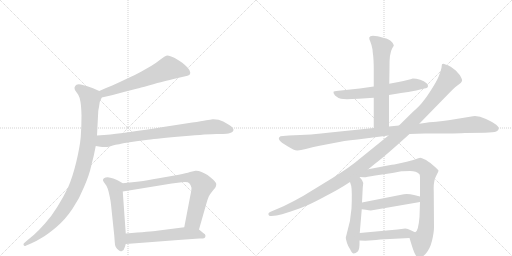
t = 0.00 s
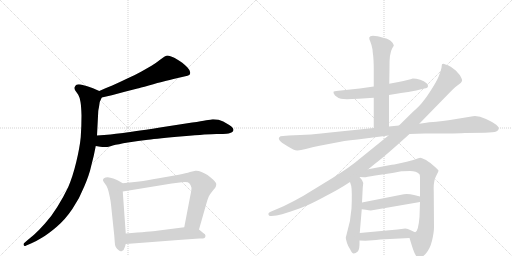
t = 2.37 s
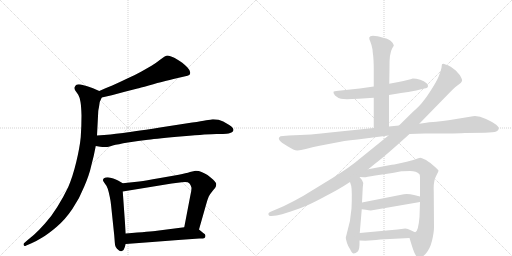
t = 4.74 s
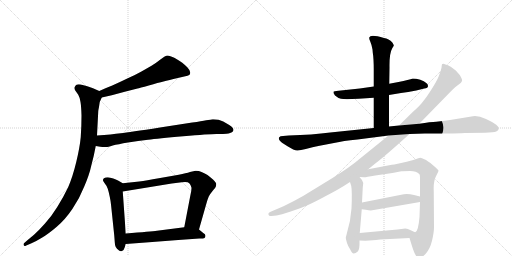
t = 7.11 s
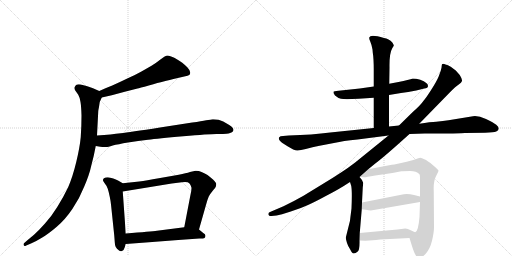
t = 9.48 s
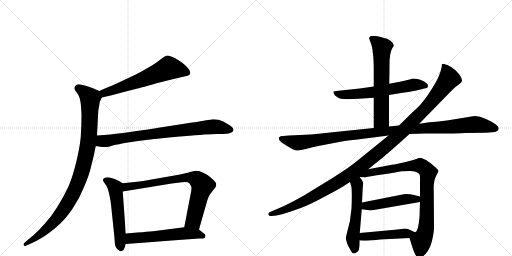
t = 11.85 s

The animated SVG that drew these frames (rendered in a browser with its animation timeline set to each time). Animation: 14 CSS @keyframes rules; one cycle of 11.85 s.

<svg version="1.1" viewBox="0 0 2048 1024" xmlns="http://www.w3.org/2000/svg">
  <g stroke="lightgray" stroke-dasharray="1,1" stroke-width="1" transform="scale(4, 4)">
    <line x1="0" y1="0" x2="256" y2="256"></line>
    <line x1="256" y1="0" x2="0" y2="256"></line>
    <line x1="128" y1="0" x2="128" y2="256"></line>
    <line x1="0" y1="128" x2="256" y2="128"></line>
    <line x1="256" y1="0" x2="512" y2="256"></line>
    <line x1="512" y1="0" x2="256" y2="256"></line>
    <line x1="384" y1="0" x2="384" y2="256"></line>
    <line x1="256" y1="128" x2="512" y2="128"></line>
  </g>
<g transform="scale(1, -1) translate(0, -850)">
   <style type="text/css">
    @keyframes keyframes0 {
      from {
       stroke: black;
       stroke-dashoffset: 621;
       stroke-width: 128;
       }
       67% {
       animation-timing-function: step-end;
       stroke: black;
       stroke-dashoffset: 0;
       stroke-width: 128;
       }
       to {
       stroke: black;
       stroke-width: 1024;
       }
       }
       #make-me-a-hanzi-animation-0 {
         animation: keyframes0 0.755371s both;
         animation-delay: 0.000000s;
         animation-timing-function: linear;
       }
    @keyframes keyframes1 {
      from {
       stroke: black;
       stroke-dashoffset: 995;
       stroke-width: 128;
       }
       76% {
       animation-timing-function: step-end;
       stroke: black;
       stroke-dashoffset: 0;
       stroke-width: 128;
       }
       to {
       stroke: black;
       stroke-width: 1024;
       }
       }
       #make-me-a-hanzi-animation-1 {
         animation: keyframes1 1.059733s both;
         animation-delay: 0.755371s;
         animation-timing-function: linear;
       }
    @keyframes keyframes2 {
      from {
       stroke: black;
       stroke-dashoffset: 802;
       stroke-width: 128;
       }
       72% {
       animation-timing-function: step-end;
       stroke: black;
       stroke-dashoffset: 0;
       stroke-width: 128;
       }
       to {
       stroke: black;
       stroke-width: 1024;
       }
       }
       #make-me-a-hanzi-animation-2 {
         animation: keyframes2 0.902669s both;
         animation-delay: 1.815104s;
         animation-timing-function: linear;
       }
    @keyframes keyframes3 {
      from {
       stroke: black;
       stroke-dashoffset: 550;
       stroke-width: 128;
       }
       64% {
       animation-timing-function: step-end;
       stroke: black;
       stroke-dashoffset: 0;
       stroke-width: 128;
       }
       to {
       stroke: black;
       stroke-width: 1024;
       }
       }
       #make-me-a-hanzi-animation-3 {
         animation: keyframes3 0.697591s both;
         animation-delay: 2.717773s;
         animation-timing-function: linear;
       }
    @keyframes keyframes4 {
      from {
       stroke: black;
       stroke-dashoffset: 769;
       stroke-width: 128;
       }
       71% {
       animation-timing-function: step-end;
       stroke: black;
       stroke-dashoffset: 0;
       stroke-width: 128;
       }
       to {
       stroke: black;
       stroke-width: 1024;
       }
       }
       #make-me-a-hanzi-animation-4 {
         animation: keyframes4 0.875814s both;
         animation-delay: 3.415365s;
         animation-timing-function: linear;
       }
    @keyframes keyframes5 {
      from {
       stroke: black;
       stroke-dashoffset: 568;
       stroke-width: 128;
       }
       65% {
       animation-timing-function: step-end;
       stroke: black;
       stroke-dashoffset: 0;
       stroke-width: 128;
       }
       to {
       stroke: black;
       stroke-width: 1024;
       }
       }
       #make-me-a-hanzi-animation-5 {
         animation: keyframes5 0.712240s both;
         animation-delay: 4.291178s;
         animation-timing-function: linear;
       }
    @keyframes keyframes6 {
      from {
       stroke: black;
       stroke-dashoffset: 624;
       stroke-width: 128;
       }
       67% {
       animation-timing-function: step-end;
       stroke: black;
       stroke-dashoffset: 0;
       stroke-width: 128;
       }
       to {
       stroke: black;
       stroke-width: 1024;
       }
       }
       #make-me-a-hanzi-animation-6 {
         animation: keyframes6 0.757812s both;
         animation-delay: 5.003418s;
         animation-timing-function: linear;
       }
    @keyframes keyframes7 {
      from {
       stroke: black;
       stroke-dashoffset: 636;
       stroke-width: 128;
       }
       67% {
       animation-timing-function: step-end;
       stroke: black;
       stroke-dashoffset: 0;
       stroke-width: 128;
       }
       to {
       stroke: black;
       stroke-width: 1024;
       }
       }
       #make-me-a-hanzi-animation-7 {
         animation: keyframes7 0.767578s both;
         animation-delay: 5.761230s;
         animation-timing-function: linear;
       }
    @keyframes keyframes8 {
      from {
       stroke: black;
       stroke-dashoffset: 1120;
       stroke-width: 128;
       }
       78% {
       animation-timing-function: step-end;
       stroke: black;
       stroke-dashoffset: 0;
       stroke-width: 128;
       }
       to {
       stroke: black;
       stroke-width: 1024;
       }
       }
       #make-me-a-hanzi-animation-8 {
         animation: keyframes8 1.161458s both;
         animation-delay: 6.528809s;
         animation-timing-function: linear;
       }
    @keyframes keyframes9 {
      from {
       stroke: black;
       stroke-dashoffset: 1222;
       stroke-width: 128;
       }
       80% {
       animation-timing-function: step-end;
       stroke: black;
       stroke-dashoffset: 0;
       stroke-width: 128;
       }
       to {
       stroke: black;
       stroke-width: 1024;
       }
       }
       #make-me-a-hanzi-animation-9 {
         animation: keyframes9 1.244466s both;
         animation-delay: 7.690267s;
         animation-timing-function: linear;
       }
    @keyframes keyframes10 {
      from {
       stroke: black;
       stroke-dashoffset: 543;
       stroke-width: 128;
       }
       64% {
       animation-timing-function: step-end;
       stroke: black;
       stroke-dashoffset: 0;
       stroke-width: 128;
       }
       to {
       stroke: black;
       stroke-width: 1024;
       }
       }
       #make-me-a-hanzi-animation-10 {
         animation: keyframes10 0.691895s both;
         animation-delay: 8.934733s;
         animation-timing-function: linear;
       }
    @keyframes keyframes11 {
      from {
       stroke: black;
       stroke-dashoffset: 860;
       stroke-width: 128;
       }
       74% {
       animation-timing-function: step-end;
       stroke: black;
       stroke-dashoffset: 0;
       stroke-width: 128;
       }
       to {
       stroke: black;
       stroke-width: 1024;
       }
       }
       #make-me-a-hanzi-animation-11 {
         animation: keyframes11 0.949870s both;
         animation-delay: 9.626628s;
         animation-timing-function: linear;
       }
    @keyframes keyframes12 {
      from {
       stroke: black;
       stroke-dashoffset: 482;
       stroke-width: 128;
       }
       61% {
       animation-timing-function: step-end;
       stroke: black;
       stroke-dashoffset: 0;
       stroke-width: 128;
       }
       to {
       stroke: black;
       stroke-width: 1024;
       }
       }
       #make-me-a-hanzi-animation-12 {
         animation: keyframes12 0.642253s both;
         animation-delay: 10.576497s;
         animation-timing-function: linear;
       }
    @keyframes keyframes13 {
      from {
       stroke: black;
       stroke-dashoffset: 463;
       stroke-width: 128;
       }
       60% {
       animation-timing-function: step-end;
       stroke: black;
       stroke-dashoffset: 0;
       stroke-width: 128;
       }
       to {
       stroke: black;
       stroke-width: 1024;
       }
       }
       #make-me-a-hanzi-animation-13 {
         animation: keyframes13 0.626790s both;
         animation-delay: 11.218750s;
         animation-timing-function: linear;
       }
</style>
<path d="M 407 460 L 447 469 L 499 483 L 550 496 Q 557 498 595 508 Q 634 520 654 524 Q 675 530 711 538 L 737 544 Q 753 548 757 550 Q 761 553 761 560 Q 761 568 750 580 Q 739 591 729 599 Q 719 606 699 618 Q 679 628 670 628 Q 661 627 643 613 Q 624 598 606 587 L 564 563 Q 541 550 507 535 Q 474 519 449 508 Q 423 498 397 486 C 370 474 378 453 407 460 Z" fill="lightgray"></path> 
<path d="M 397 486 L 372 497 Q 357 503 346 506 Q 334 510 323 512 Q 318 513 315 513 Q 309 513 306 511 Q 301 508 299 502 Q 298 500 298 498 Q 298 493 301 488 L 313 471 Q 319 461 322 442 Q 325 424 326 388 Q 326 345 323 302 Q 319 260 305 202 Q 291 144 273 102 Q 253 60 229 22 Q 205 -17 179 -45 Q 155 -72 136 -89 L 106 -114 L 96 -123 Q 94 -125 94 -127 Q 94 -129 95 -131 Q 96 -134 99 -134 Q 101 -134 105 -132 L 126 -123 Q 145 -115 169 -100 Q 193 -86 227 -57 Q 261 -28 290 15 Q 319 58 337 104 Q 357 150 365 187 Q 375 223 383 266 L 388 308 L 393 405 Q 393 408 396 422 Q 398 436 399 442 Q 401 447 407 460 C 414 478 414 478 397 486 Z" fill="lightgray"></path> 
<path d="M 383 266 L 401 263 Q 410 262 418 262 L 425 262 Q 431 262 451 268 Q 471 273 512 280 Q 553 286 592 291 Q 631 296 733 305 Q 835 314 866 314 Q 898 314 906 315 Q 914 316 923 319 Q 931 322 933 327 Q 934 329 934 330 Q 934 334 931 338 Q 927 344 917 350 L 893 364 Q 875 373 854 373 L 850 373 Q 843 372 825 369 Q 807 365 769 360 L 640 340 Q 517 321 483 317 Q 448 312 388 308 C 358 306 353 271 383 266 Z" fill="lightgray"></path> 
<path d="M 491 117 L 472 128 Q 464 133 453 136 Q 441 140 431 141 Q 421 141 416 137 Q 412 135 412 130 L 412 128 Q 413 124 420 115 Q 427 107 431 95 Q 435 83 439 63 Q 443 44 444 32 L 457 -92 L 459 -118 Q 459 -128 463 -138 Q 467 -146 475 -151 Q 479 -155 484 -155 Q 486 -155 488 -154 Q 495 -153 499 -139 L 503 -126 L 503 -84 L 491 84 C 489 114 493 116 491 117 Z" fill="lightgray"></path> 
<path d="M 796 -68 L 825 34 Q 831 55 835 64 Q 840 74 851 87 Q 862 100 863 103 Q 865 108 865 114 Q 865 120 852 132 Q 839 144 830 150 Q 820 156 806 162 Q 795 167 785 167 L 782 167 Q 776 166 760 162 Q 745 157 715 151 L 635 137 Q 585 128 557 124 L 491 117 C 461 114 461 79 491 84 L 687 116 L 727 121 Q 734 122 740 122 Q 753 122 757 117 Q 763 111 765 102 Q 766 100 766 97 Q 766 87 761 66 L 737 -59 C 731 -88 788 -97 796 -68 Z" fill="lightgray"></path> 
<path d="M 503 -126 L 609 -118 L 713 -110 L 797 -104 Q 815 -104 818 -102 Q 821 -100 822 -94 L 822 -93 Q 822 -87 813 -82 L 796 -68 C 779 -54 767 -55 737 -59 L 628 -73 Q 605 -76 503 -84 C 473 -86 473 -128 503 -126 Z" fill="lightgray"></path> 
<path d="M 1556 470 L 1604 478 Q 1631 481 1665 488 L 1697 496 Q 1712 498 1712 506 Q 1712 514 1705 518 Q 1697 526 1681 531 Q 1664 536 1651 536 Q 1637 531 1594 522 L 1557 515 L 1495 504 L 1439 496 L 1354 487 Q 1335 486 1334 483 Q 1332 479 1340 468 Q 1351 458 1364 455 Q 1377 452 1434 455 L 1495 459 L 1556 470 Z" fill="lightgray"></path> 
<path d="M 1556 344 L 1556 470 L 1557 515 L 1558 580 Q 1557 637 1569 657 L 1575 667 Q 1576 669 1570 679 Q 1555 696 1536 698 Q 1481 714 1477 700 Q 1476 694 1481 684 Q 1486 673 1490 652 L 1491 640 Q 1495 616 1495 570 L 1495 504 L 1495 459 L 1495 338 C 1495 308 1556 314 1556 344 Z" fill="lightgray"></path> 
<path d="M 1638 314 L 1699 316 Q 1844 316 1860 318 L 1940 319 Q 1975 320 1985 324 Q 1995 328 1995 336 Q 1995 343 1985 351 Q 1975 359 1944 374 Q 1913 388 1892 385 L 1794 369 Q 1773 366 1745 363 Q 1723 363 1677 355 L 1596 348 L 1556 344 L 1495 338 L 1321 320 Q 1250 311 1155 308 L 1132 306 Q 1120 306 1117 301 Q 1113 296 1118 289 Q 1122 282 1150 265 Q 1178 247 1190 248 Q 1202 249 1223 254 Q 1252 262 1273 266 L 1341 279 Q 1369 286 1430 292 L 1554 308 L 1638 314 Z" fill="lightgray"></path> 
<path d="M 1473 173 L 1501 196 Q 1534 220 1638 314 L 1677 355 L 1797 478 Q 1823 505 1835 512 Q 1846 519 1848 526 Q 1850 532 1839 550 L 1823 568 L 1803 583 Q 1791 591 1782 592 Q 1772 597 1768 593 Q 1767 590 1766 579 Q 1764 567 1755 545 Q 1746 523 1725 491 Q 1704 458 1695 448 Q 1683 430 1651 402 L 1596 348 L 1554 308 L 1428 206 Q 1407 187 1330 138 L 1214 67 Q 1172 43 1134 25 L 1080 2 Q 1071 -2 1074 -9 Q 1076 -16 1086 -14 L 1106 -12 Q 1122 -10 1163 4 Q 1204 17 1232 30 Q 1259 42 1307 68 Q 1355 93 1375 106 L 1400 122 L 1438 142 L 1473 173 Z" fill="lightgray"></path> 
<path d="M 1400 122 L 1405 106 Q 1409 85 1406 16 Q 1400 -31 1400 -33 L 1383 -101 Q 1383 -104 1388 -122 Q 1392 -135 1401 -148 Q 1408 -164 1415 -164 Q 1422 -164 1431 -156 Q 1439 -149 1438 -112 L 1439 -82 L 1447 13 L 1448 40 L 1451 100 L 1453 118 Q 1451 129 1438 142 C 1418 164 1391 151 1400 122 Z" fill="lightgray"></path> 
<path d="M 1638 -102 L 1646 -128 Q 1661 -178 1672 -180 Q 1683 -186 1702 -166 Q 1720 -146 1728 -113 Q 1736 -80 1736 -59 L 1735 86 Q 1733 124 1744 145 Q 1754 165 1754 167 Q 1754 171 1732 189 Q 1710 208 1697 213 Q 1687 219 1681 219 Q 1675 218 1662 213 Q 1648 208 1609 199 Q 1569 190 1562 190 L 1473 173 C 1444 167 1408 144 1438 142 L 1457 141 Q 1458 140 1501 148 L 1556 156 Q 1599 163 1606 165 Q 1613 166 1640 166 Q 1666 166 1677 154 Q 1680 153 1680 136 L 1680 64 L 1680 42 L 1678 -18 Q 1673 -77 1661 -79 C 1645 -104 1635 -93 1638 -102 Z" fill="lightgray"></path> 
<path d="M 1447 13 L 1463 11 Q 1482 7 1489 9 L 1680 42 C 1710 47 1709 57 1680 64 L 1656 70 Q 1627 77 1605 71 L 1448 40 C 1419 34 1417 17 1447 13 Z" fill="lightgray"></path> 
<path d="M 1438 -112 L 1462 -113 L 1491 -111 Q 1515 -108 1560 -106 L 1638 -102 C 1668 -100 1689 -89 1661 -79 Q 1660 -80 1645 -72 Q 1630 -64 1621 -64 L 1590 -68 L 1439 -82 C 1409 -85 1408 -111 1438 -112 Z" fill="lightgray"></path> 
      <clipPath id="make-me-a-hanzi-clip-0">
      <path d="M 407 460 L 447 469 L 499 483 L 550 496 Q 557 498 595 508 Q 634 520 654 524 Q 675 530 711 538 L 737 544 Q 753 548 757 550 Q 761 553 761 560 Q 761 568 750 580 Q 739 591 729 599 Q 719 606 699 618 Q 679 628 670 628 Q 661 627 643 613 Q 624 598 606 587 L 564 563 Q 541 550 507 535 Q 474 519 449 508 Q 423 498 397 486 C 370 474 378 453 407 460 Z" fill="lightgray"></path>
      </clipPath>
      <path clip-path="url(#make-me-a-hanzi-clip-0)" d="M 750 559 L 674 578 L 462 492 L 417 478 L 407 482 " fill="none" id="make-me-a-hanzi-animation-0" stroke-dasharray="493 986" stroke-linecap="round"></path>

      <clipPath id="make-me-a-hanzi-clip-1">
      <path d="M 397 486 L 372 497 Q 357 503 346 506 Q 334 510 323 512 Q 318 513 315 513 Q 309 513 306 511 Q 301 508 299 502 Q 298 500 298 498 Q 298 493 301 488 L 313 471 Q 319 461 322 442 Q 325 424 326 388 Q 326 345 323 302 Q 319 260 305 202 Q 291 144 273 102 Q 253 60 229 22 Q 205 -17 179 -45 Q 155 -72 136 -89 L 106 -114 L 96 -123 Q 94 -125 94 -127 Q 94 -129 95 -131 Q 96 -134 99 -134 Q 101 -134 105 -132 L 126 -123 Q 145 -115 169 -100 Q 193 -86 227 -57 Q 261 -28 290 15 Q 319 58 337 104 Q 357 150 365 187 Q 375 223 383 266 L 388 308 L 393 405 Q 393 408 396 422 Q 398 436 399 442 Q 401 447 407 460 C 414 478 414 478 397 486 Z" fill="lightgray"></path>
      </clipPath>
      <path clip-path="url(#make-me-a-hanzi-clip-1)" d="M 312 497 L 361 457 L 356 305 L 343 225 L 323 151 L 285 60 L 236 -14 L 156 -92 L 100 -128 " fill="none" id="make-me-a-hanzi-animation-1" stroke-dasharray="867 1734" stroke-linecap="round"></path>

      <clipPath id="make-me-a-hanzi-clip-2">
      <path d="M 383 266 L 401 263 Q 410 262 418 262 L 425 262 Q 431 262 451 268 Q 471 273 512 280 Q 553 286 592 291 Q 631 296 733 305 Q 835 314 866 314 Q 898 314 906 315 Q 914 316 923 319 Q 931 322 933 327 Q 934 329 934 330 Q 934 334 931 338 Q 927 344 917 350 L 893 364 Q 875 373 854 373 L 850 373 Q 843 372 825 369 Q 807 365 769 360 L 640 340 Q 517 321 483 317 Q 448 312 388 308 C 358 306 353 271 383 266 Z" fill="lightgray"></path>
      </clipPath>
      <path clip-path="url(#make-me-a-hanzi-clip-2)" d="M 389 272 L 406 285 L 825 341 L 859 344 L 925 331 " fill="none" id="make-me-a-hanzi-animation-2" stroke-dasharray="674 1348" stroke-linecap="round"></path>

      <clipPath id="make-me-a-hanzi-clip-3">
      <path d="M 491 117 L 472 128 Q 464 133 453 136 Q 441 140 431 141 Q 421 141 416 137 Q 412 135 412 130 L 412 128 Q 413 124 420 115 Q 427 107 431 95 Q 435 83 439 63 Q 443 44 444 32 L 457 -92 L 459 -118 Q 459 -128 463 -138 Q 467 -146 475 -151 Q 479 -155 484 -155 Q 486 -155 488 -154 Q 495 -153 499 -139 L 503 -126 L 503 -84 L 491 84 C 489 114 493 116 491 117 Z" fill="lightgray"></path>
      </clipPath>
      <path clip-path="url(#make-me-a-hanzi-clip-3)" d="M 422 129 L 442 119 L 461 99 L 483 -144 " fill="none" id="make-me-a-hanzi-animation-3" stroke-dasharray="422 844" stroke-linecap="round"></path>

      <clipPath id="make-me-a-hanzi-clip-4">
      <path d="M 796 -68 L 825 34 Q 831 55 835 64 Q 840 74 851 87 Q 862 100 863 103 Q 865 108 865 114 Q 865 120 852 132 Q 839 144 830 150 Q 820 156 806 162 Q 795 167 785 167 L 782 167 Q 776 166 760 162 Q 745 157 715 151 L 635 137 Q 585 128 557 124 L 491 117 C 461 114 461 79 491 84 L 687 116 L 727 121 Q 734 122 740 122 Q 753 122 757 117 Q 763 111 765 102 Q 766 100 766 97 Q 766 87 761 66 L 737 -59 C 731 -88 788 -97 796 -68 Z" fill="lightgray"></path>
      </clipPath>
      <path clip-path="url(#make-me-a-hanzi-clip-4)" d="M 498 90 L 507 103 L 657 127 L 747 140 L 784 135 L 810 108 L 774 -33 L 746 -53 " fill="none" id="make-me-a-hanzi-animation-4" stroke-dasharray="641 1282" stroke-linecap="round"></path>

      <clipPath id="make-me-a-hanzi-clip-5">
      <path d="M 503 -126 L 609 -118 L 713 -110 L 797 -104 Q 815 -104 818 -102 Q 821 -100 822 -94 L 822 -93 Q 822 -87 813 -82 L 796 -68 C 779 -54 767 -55 737 -59 L 628 -73 Q 605 -76 503 -84 C 473 -86 473 -128 503 -126 Z" fill="lightgray"></path>
      </clipPath>
      <path clip-path="url(#make-me-a-hanzi-clip-5)" d="M 510 -119 L 522 -105 L 539 -102 L 741 -83 L 786 -85 L 813 -94 " fill="none" id="make-me-a-hanzi-animation-5" stroke-dasharray="440 880" stroke-linecap="round"></path>

      <clipPath id="make-me-a-hanzi-clip-6">
      <path d="M 1556 470 L 1604 478 Q 1631 481 1665 488 L 1697 496 Q 1712 498 1712 506 Q 1712 514 1705 518 Q 1697 526 1681 531 Q 1664 536 1651 536 Q 1637 531 1594 522 L 1557 515 L 1495 504 L 1439 496 L 1354 487 Q 1335 486 1334 483 Q 1332 479 1340 468 Q 1351 458 1364 455 Q 1377 452 1434 455 L 1495 459 L 1556 470 Z" fill="lightgray"></path>
      </clipPath>
      <path clip-path="url(#make-me-a-hanzi-clip-6)" d="M 1338 480 L 1353 473 L 1404 472 L 1514 484 L 1656 511 L 1701 508 " fill="none" id="make-me-a-hanzi-animation-6" stroke-dasharray="496 992" stroke-linecap="round"></path>

      <clipPath id="make-me-a-hanzi-clip-7">
      <path d="M 1556 344 L 1556 470 L 1557 515 L 1558 580 Q 1557 637 1569 657 L 1575 667 Q 1576 669 1570 679 Q 1555 696 1536 698 Q 1481 714 1477 700 Q 1476 694 1481 684 Q 1486 673 1490 652 L 1491 640 Q 1495 616 1495 570 L 1495 504 L 1495 459 L 1495 338 C 1495 308 1556 314 1556 344 Z" fill="lightgray"></path>
      </clipPath>
      <path clip-path="url(#make-me-a-hanzi-clip-7)" d="M 1485 697 L 1528 660 L 1526 372 L 1502 346 " fill="none" id="make-me-a-hanzi-animation-7" stroke-dasharray="508 1016" stroke-linecap="round"></path>

      <clipPath id="make-me-a-hanzi-clip-8">
      <path d="M 1638 314 L 1699 316 Q 1844 316 1860 318 L 1940 319 Q 1975 320 1985 324 Q 1995 328 1995 336 Q 1995 343 1985 351 Q 1975 359 1944 374 Q 1913 388 1892 385 L 1794 369 Q 1773 366 1745 363 Q 1723 363 1677 355 L 1596 348 L 1556 344 L 1495 338 L 1321 320 Q 1250 311 1155 308 L 1132 306 Q 1120 306 1117 301 Q 1113 296 1118 289 Q 1122 282 1150 265 Q 1178 247 1190 248 Q 1202 249 1223 254 Q 1252 262 1273 266 L 1341 279 Q 1369 286 1430 292 L 1554 308 L 1638 314 Z" fill="lightgray"></path>
      </clipPath>
      <path clip-path="url(#make-me-a-hanzi-clip-8)" d="M 1127 296 L 1190 279 L 1535 325 L 1890 352 L 1983 336 " fill="none" id="make-me-a-hanzi-animation-8" stroke-dasharray="992 1984" stroke-linecap="round"></path>

      <clipPath id="make-me-a-hanzi-clip-9">
      <path d="M 1473 173 L 1501 196 Q 1534 220 1638 314 L 1677 355 L 1797 478 Q 1823 505 1835 512 Q 1846 519 1848 526 Q 1850 532 1839 550 L 1823 568 L 1803 583 Q 1791 591 1782 592 Q 1772 597 1768 593 Q 1767 590 1766 579 Q 1764 567 1755 545 Q 1746 523 1725 491 Q 1704 458 1695 448 Q 1683 430 1651 402 L 1596 348 L 1554 308 L 1428 206 Q 1407 187 1330 138 L 1214 67 Q 1172 43 1134 25 L 1080 2 Q 1071 -2 1074 -9 Q 1076 -16 1086 -14 L 1106 -12 Q 1122 -10 1163 4 Q 1204 17 1232 30 Q 1259 42 1307 68 Q 1355 93 1375 106 L 1400 122 L 1438 142 L 1473 173 Z" fill="lightgray"></path>
      </clipPath>
      <path clip-path="url(#make-me-a-hanzi-clip-9)" d="M 1774 585 L 1787 567 L 1796 535 L 1778 509 L 1698 411 L 1541 262 L 1419 163 L 1305 93 L 1166 21 L 1082 -6 " fill="none" id="make-me-a-hanzi-animation-9" stroke-dasharray="1094 2188" stroke-linecap="round"></path>

      <clipPath id="make-me-a-hanzi-clip-10">
      <path d="M 1400 122 L 1405 106 Q 1409 85 1406 16 Q 1400 -31 1400 -33 L 1383 -101 Q 1383 -104 1388 -122 Q 1392 -135 1401 -148 Q 1408 -164 1415 -164 Q 1422 -164 1431 -156 Q 1439 -149 1438 -112 L 1439 -82 L 1447 13 L 1448 40 L 1451 100 L 1453 118 Q 1451 129 1438 142 C 1418 164 1391 151 1400 122 Z" fill="lightgray"></path>
      </clipPath>
      <path clip-path="url(#make-me-a-hanzi-clip-10)" d="M 1436 130 L 1428 111 L 1425 -9 L 1411 -100 L 1416 -154 " fill="none" id="make-me-a-hanzi-animation-10" stroke-dasharray="415 830" stroke-linecap="round"></path>

      <clipPath id="make-me-a-hanzi-clip-11">
      <path d="M 1638 -102 L 1646 -128 Q 1661 -178 1672 -180 Q 1683 -186 1702 -166 Q 1720 -146 1728 -113 Q 1736 -80 1736 -59 L 1735 86 Q 1733 124 1744 145 Q 1754 165 1754 167 Q 1754 171 1732 189 Q 1710 208 1697 213 Q 1687 219 1681 219 Q 1675 218 1662 213 Q 1648 208 1609 199 Q 1569 190 1562 190 L 1473 173 C 1444 167 1408 144 1438 142 L 1457 141 Q 1458 140 1501 148 L 1556 156 Q 1599 163 1606 165 Q 1613 166 1640 166 Q 1666 166 1677 154 Q 1680 153 1680 136 L 1680 64 L 1680 42 L 1678 -18 Q 1673 -77 1661 -79 C 1645 -104 1635 -93 1638 -102 Z" fill="lightgray"></path>
      </clipPath>
      <path clip-path="url(#make-me-a-hanzi-clip-11)" d="M 1453 146 L 1498 164 L 1639 187 L 1681 188 L 1709 165 L 1704 -63 L 1685 -114 L 1678 -165 " fill="none" id="make-me-a-hanzi-animation-11" stroke-dasharray="732 1464" stroke-linecap="round"></path>

      <clipPath id="make-me-a-hanzi-clip-12">
      <path d="M 1447 13 L 1463 11 Q 1482 7 1489 9 L 1680 42 C 1710 47 1709 57 1680 64 L 1656 70 Q 1627 77 1605 71 L 1448 40 C 1419 34 1417 17 1447 13 Z" fill="lightgray"></path>
      </clipPath>
      <path clip-path="url(#make-me-a-hanzi-clip-12)" d="M 1452 20 L 1602 50 L 1666 53 L 1672 59 " fill="none" id="make-me-a-hanzi-animation-12" stroke-dasharray="354 708" stroke-linecap="round"></path>

      <clipPath id="make-me-a-hanzi-clip-13">
      <path d="M 1438 -112 L 1462 -113 L 1491 -111 Q 1515 -108 1560 -106 L 1638 -102 C 1668 -100 1689 -89 1661 -79 Q 1660 -80 1645 -72 Q 1630 -64 1621 -64 L 1590 -68 L 1439 -82 C 1409 -85 1408 -111 1438 -112 Z" fill="lightgray"></path>
      </clipPath>
      <path clip-path="url(#make-me-a-hanzi-clip-13)" d="M 1444 -105 L 1455 -97 L 1478 -94 L 1648 -80 " fill="none" id="make-me-a-hanzi-animation-13" stroke-dasharray="335 670" stroke-linecap="round"></path>

</g>
</svg>
